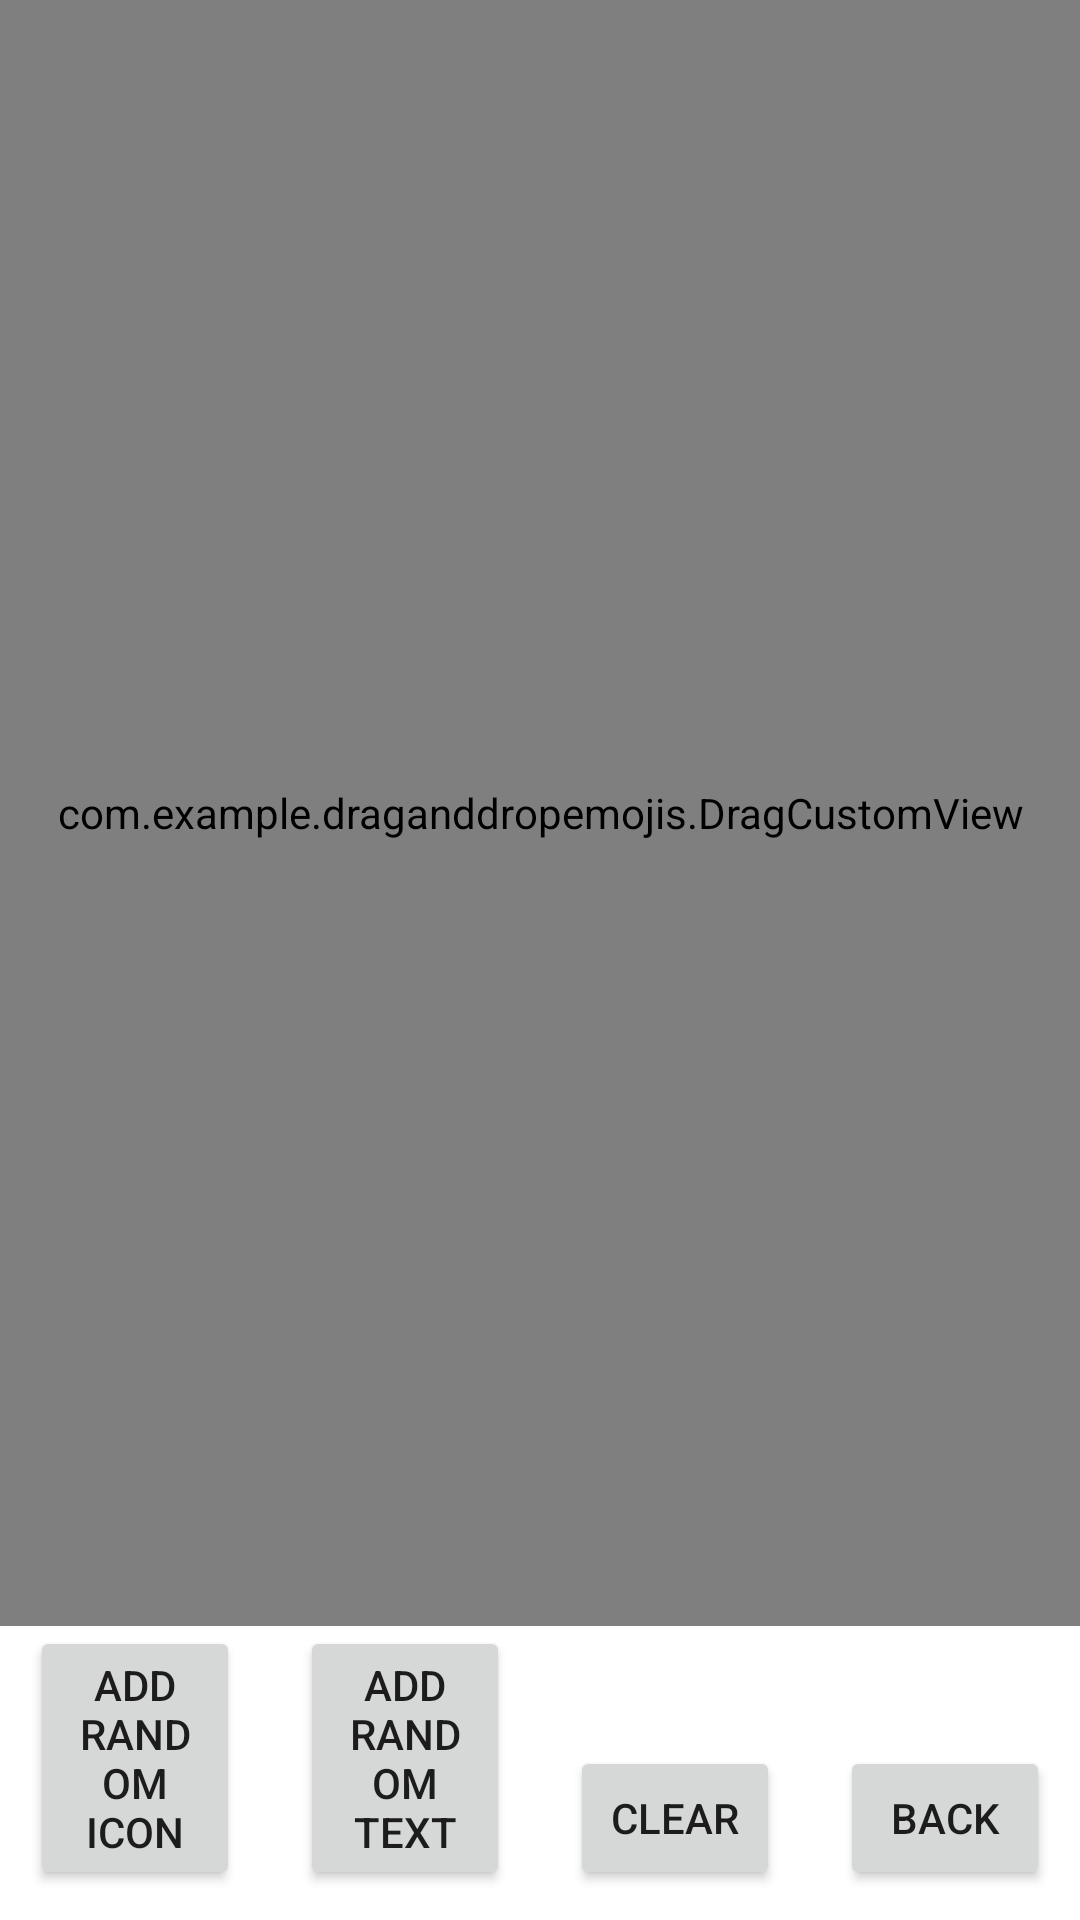

Android layout source for this screen:
<!-- AndroidManifest.xml: application theme Theme.DragAndDropEmojis -->
<!-- res/layout/activity_main.xml -->
<?xml version="1.0" encoding="utf-8"?>
<androidx.constraintlayout.widget.ConstraintLayout xmlns:android="http://schemas.android.com/apk/res/android"
    xmlns:app="http://schemas.android.com/apk/res-auto"
    xmlns:tools="http://schemas.android.com/tools"
    android:id="@+id/clMain"
    android:layout_width="match_parent"
    android:layout_height="match_parent"
    tools:context=".MainActivity">

    <com.example.draganddropemojis.DragCustomView
        android:id="@+id/dragCustomView"
        android:layout_width="0dp"
        android:layout_height="0dp"
        app:layout_constraintBottom_toTopOf="@id/btnAddIcon"
        app:layout_constraintEnd_toEndOf="parent"
        app:layout_constraintStart_toStartOf="parent"
        app:layout_constraintTop_toTopOf="parent" />

    <Button
        android:id="@+id/btnAddIcon"
        android:layout_width="0dp"
        android:layout_height="wrap_content"
        android:layout_margin="10dp"
        android:text="ADD RANDOM ICON"
        app:layout_constraintBottom_toBottomOf="parent"
        app:layout_constraintEnd_toStartOf="@id/btnAddText"
        app:layout_constraintStart_toStartOf="parent" />

    <Button
        android:id="@+id/btnAddText"
        android:layout_width="0dp"
        android:layout_height="wrap_content"
        android:layout_margin="10dp"
        android:text="ADD RANDOM TEXT"
        app:layout_constraintBottom_toBottomOf="parent"
        app:layout_constraintEnd_toStartOf="@id/btnClear"
        app:layout_constraintStart_toEndOf="@id/btnAddIcon" />

    <Button
        android:id="@+id/btnClear"
        android:layout_width="0dp"
        android:layout_height="wrap_content"
        android:layout_margin="10dp"
        android:text="CLEAR"
        app:layout_constraintBottom_toBottomOf="parent"
        app:layout_constraintEnd_toStartOf="@id/btnBack"
        app:layout_constraintStart_toEndOf="@id/btnAddText" />

    <Button
        android:id="@+id/btnBack"
        android:layout_width="0dp"
        android:layout_height="wrap_content"
        android:layout_margin="10dp"
        android:text="BACK"
        app:layout_constraintBottom_toBottomOf="parent"
        app:layout_constraintEnd_toEndOf="parent"
        app:layout_constraintStart_toEndOf="@id/btnClear" />

</androidx.constraintlayout.widget.ConstraintLayout>
<!-- resources referenced by this layout -->
<resources>
  <style name="Theme.DragAndDropEmojis" parent="Theme.MaterialComponents.DayNight.DarkActionBar">
          
          <item name="colorPrimary">@color/purple_500</item>
          <item name="colorPrimaryVariant">@color/purple_700</item>
          <item name="colorOnPrimary">@color/white</item>
          
          <item name="colorSecondary">@color/teal_200</item>
          <item name="colorSecondaryVariant">@color/teal_700</item>
          <item name="colorOnSecondary">@color/black</item>
          
          <item name="android:statusBarColor" tools:targetApi="l">?attr/colorPrimaryVariant</item>
          
      </style>
  <color name="purple_500">#FF6200EE</color>
  <color name="purple_700">#FF3700B3</color>
  <color name="white">#FFFFFFFF</color>
  <color name="teal_200">#FF03DAC5</color>
  <color name="teal_700">#FF018786</color>
  <color name="black">#FF000000</color>
</resources>
